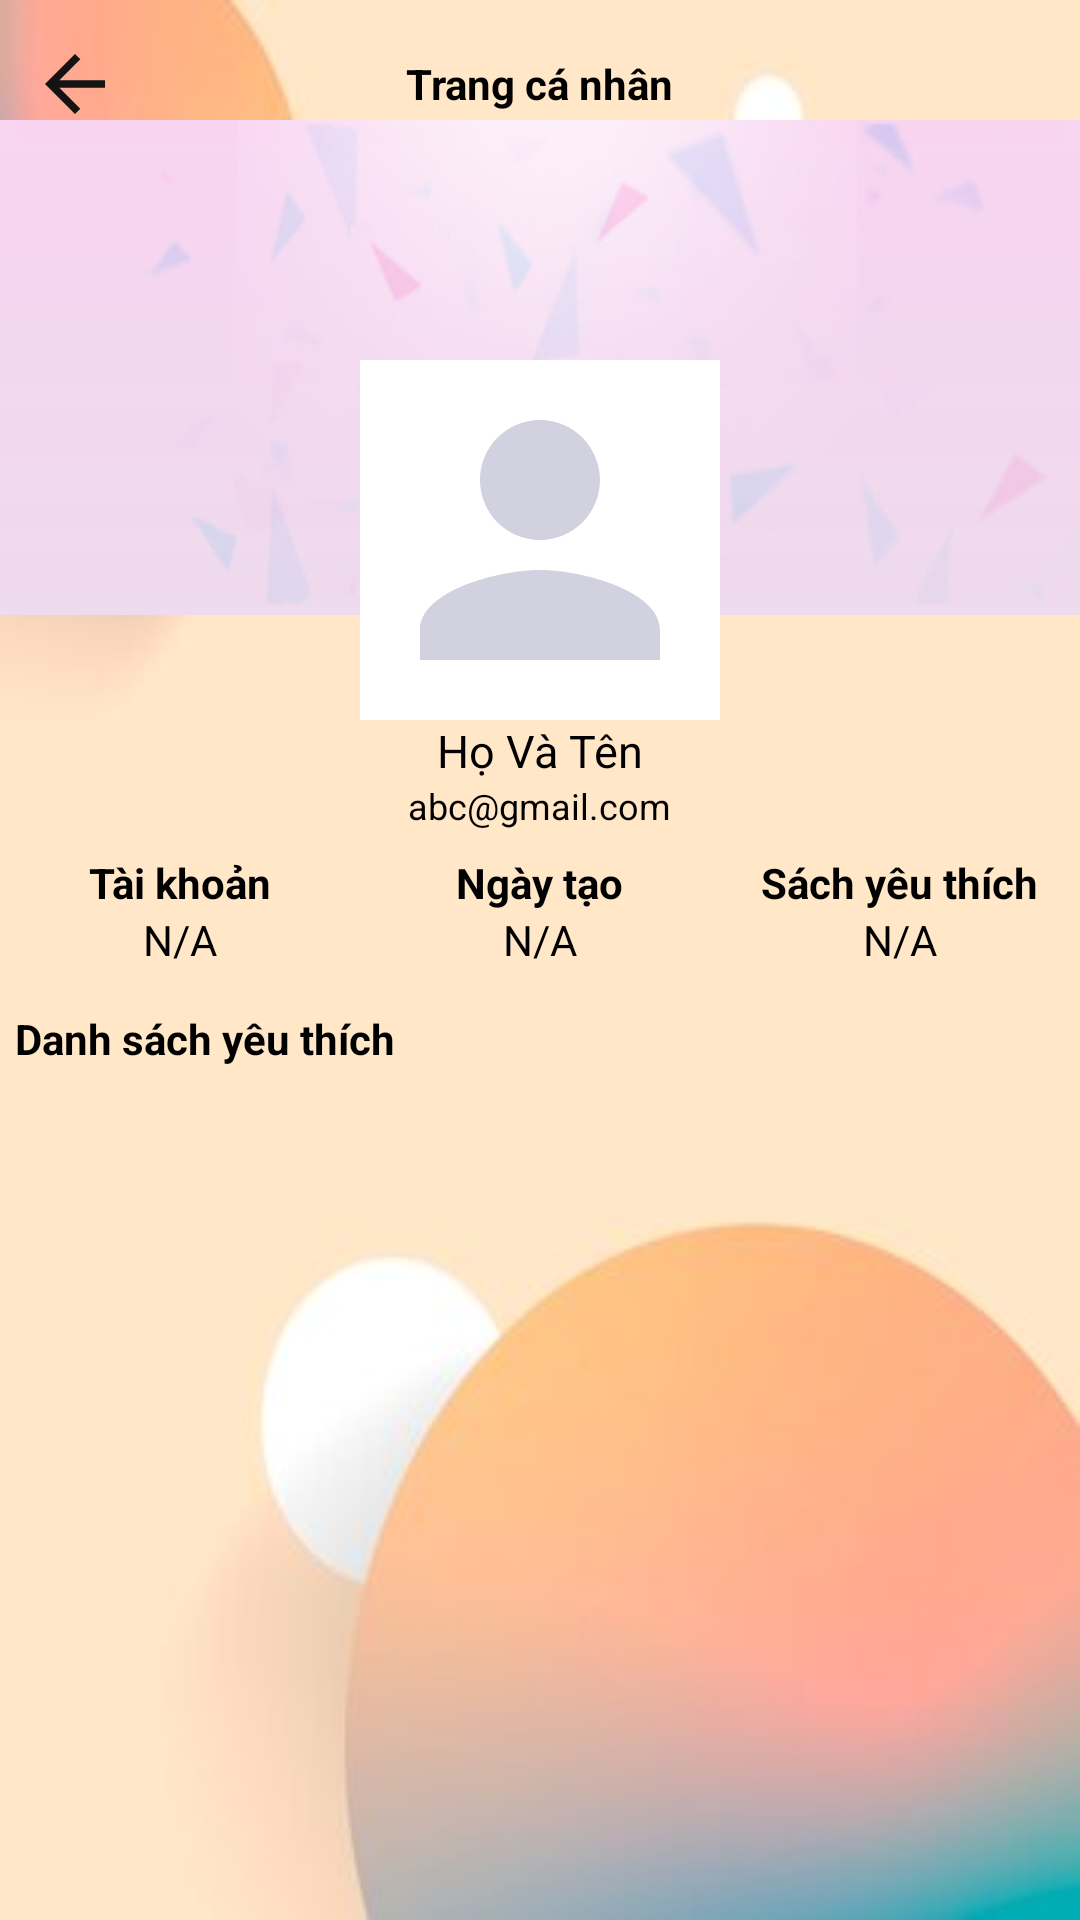

Layout XML and referenced resources for this Android screen:
<!-- AndroidManifest.xml: application theme Theme.MaterialComponents.Light.NoActionBar -->
<!-- res/layout/activity_profile.xml -->
<?xml version="1.0" encoding="utf-8"?>
<RelativeLayout xmlns:android="http://schemas.android.com/apk/res/android"
    xmlns:app="http://schemas.android.com/apk/res-auto"
    xmlns:tools="http://schemas.android.com/tools"
    android:layout_width="match_parent"
    android:layout_height="match_parent"
    tools:context=".activity.ProfileActivity"
    android:background="@drawable/bground">

    <View
        android:layout_width="match_parent"
        android:layout_height="165dp"
        android:layout_marginTop="40dp"
        android:background="@drawable/anhbia"/>


    <RelativeLayout
        android:id="@+id/toolbarRl"
        android:layout_width="match_parent"
        android:layout_height="?actionBarSize">
        
        <ImageButton
            android:id="@+id/backBtn"
            android:layout_width="wrap_content"
            android:layout_height="wrap_content"
            android:layout_centerVertical="true"
            android:layout_marginStart="10dp"
            android:background="@android:color/transparent"
            android:src="@drawable/ic_back_pro"/>

        <TextView
            android:id="@+id/titleTv"
            android:layout_width="wrap_content"
            android:layout_height="wrap_content"
            android:layout_centerInParent="true"
            android:text="Trang cá nhân"
            android:textColor="@color/black"
            android:textStyle="bold" />

        <ImageButton
            android:id="@+id/profileEditBtn"
            android:layout_width="wrap_content"
            android:layout_height="wrap_content"
            android:layout_alignParentEnd="true"
            android:layout_centerVertical="true"
            android:layout_marginEnd="10dp"
            android:background="@android:color/transparent"
            android:src="@drawable/baseline_edit_24"/>
    </RelativeLayout>
    <View
        android:layout_width="match_parent"
        android:layout_height="match_parent"
        android:layout_marginTop="180dp"/>
    <com.google.android.material.imageview.ShapeableImageView
        android:id="@+id/profileTv"
        android:layout_centerHorizontal="true"
        android:layout_marginTop="120dp"
        android:background="@color/white"
        android:scaleType="centerCrop"
        android:src="@drawable/ic_person_pro"
        android:layout_width="120dp"
        android:layout_height="120dp"/>
    <TextView
        android:id="@+id/nameTv"
        android:layout_width="wrap_content"
        android:layout_height="wrap_content"
        android:layout_below="@id/profileTv"
        android:text="Họ Và Tên"
        android:layout_centerHorizontal="true"
        android:textColor="@color/black"
        android:textSize="15sp"/>
    <TextView
        android:id="@+id/emailTv"
        android:layout_width="wrap_content"
        android:layout_height="wrap_content"
        android:layout_below="@id/nameTv"
        android:layout_centerHorizontal="true"
        android:textColor="@color/black"
        android:text="abc@gmail.com"
        android:textSize="12sp"/>
    <LinearLayout
        android:id="@+id/detailsLL"
        android:layout_width="match_parent"
        android:layout_height="wrap_content"
        android:orientation="horizontal"
        android:layout_below="@id/emailTv"
        android:layout_marginTop="8dp">
        <LinearLayout
            android:layout_width="0dp"
            android:layout_height="wrap_content"
            android:layout_weight="1"
            android:gravity="center"
            android:orientation="vertical">
            <TextView
                android:text="Tài khoản"
                android:layout_width="wrap_content"
                android:layout_height="wrap_content"
                android:textColor="@color/black"
                android:textStyle="bold"/>
            <TextView
                android:id="@+id/accountTypeTv"
                android:text="N/A"
                android:layout_width="wrap_content"
                android:layout_height="wrap_content"
                android:textColor="@color/black"/>
        </LinearLayout>
        <LinearLayout
            android:layout_width="0dp"
            android:layout_height="wrap_content"
            android:layout_weight="1"
            android:gravity="center"
            android:orientation="vertical">
            <TextView
                android:text="Ngày tạo"
                android:layout_width="wrap_content"
                android:layout_height="wrap_content"
                android:textColor="@color/black"
                android:textStyle="bold"/>
            <TextView
                android:id="@+id/memberDate"
                android:text="N/A"
                android:layout_width="wrap_content"
                android:layout_height="wrap_content"
                android:textColor="@color/black"/>
        </LinearLayout>
        <LinearLayout
            android:layout_width="0dp"
            android:layout_height="wrap_content"
            android:layout_weight="1"
            android:gravity="center"
            android:orientation="vertical">
            <TextView
                android:text="Sách yêu thích"
                android:layout_width="wrap_content"
                android:layout_height="wrap_content"
                android:textColor="@color/black"
                android:textStyle="bold"/>
            <TextView
                android:id="@+id/favoriteCount"
                android:text="N/A"
                android:layout_width="wrap_content"
                android:layout_height="wrap_content"
                android:textColor="@color/black"/>
        </LinearLayout>

    </LinearLayout>
    <View
        android:id="@+id/view1"
        android:layout_marginTop="8dp"
        android:layout_width="match_parent"
        android:layout_height="1dp"
        android:layout_below="@id/detailsLL"/>
    <TextView
        android:id="@+id/favoriteLabelTv"
        android:layout_width="wrap_content"
        android:layout_height="wrap_content"
        android:layout_below="@id/view1"
        android:text="Danh sách yêu thích"
        android:padding="5dp"
        android:textColor="@color/black"
        android:textStyle="bold"/>

    <androidx.recyclerview.widget.RecyclerView
        android:id="@+id/booksRv"
        android:layout_width="match_parent"
        android:layout_height="match_parent"
        android:layout_below="@id/favoriteLabelTv"
        app:layoutManager="androidx.recyclerview.widget.LinearLayoutManager"
        tools:listitem="@layout/row_pdf_favorite"/>
</RelativeLayout>
<!-- res/layout/row_pdf_favorite.xml (included above) -->
<?xml version="1.0" encoding="utf-8"?>
<androidx.cardview.widget.CardView xmlns:android="http://schemas.android.com/apk/res/android"
    android:layout_width="match_parent"
    android:layout_height="140dp"
    xmlns:app="http://schemas.android.com/apk/res-auto"
    android:layout_marginBottom="5dp"
    app:cardBackgroundColor="@color/white"
    app:cardCornerRadius="5dp"
    app:cardElevation="0dp"
    app:contentPadding="5dp">

    <RelativeLayout
        android:layout_width="match_parent"
        android:layout_height="wrap_content">

        <RelativeLayout
            android:id="@+id/pdfRl"
            android:layout_width="100dp"
            android:layout_height="140dp"
            android:layout_marginEnd="5dp"
            android:background="#d1d1e0">
            <com.github.barteksc.pdfviewer.PDFView
                android:id="@+id/pdfView"
                android:layout_width="match_parent"
                android:layout_height="match_parent"/>

            <ProgressBar
                android:id="@+id/progressBar"
                android:layout_width="match_parent"
                android:layout_height="match_parent"/>
        </RelativeLayout>

        <TextView
            android:id="@+id/titleTv"
            style="@style/TextAppearance.MaterialComponents.Headline6"
            android:layout_width="match_parent"
            android:layout_height="wrap_content"
            android:layout_marginEnd="5dp"
            android:layout_toEndOf="@id/pdfRl"
            android:maxLines="1"
            android:text="Tiêu đề sách"/>

        <TextView
            android:id="@+id/descriptionTv"
            style="@style/TextAppearance.MaterialComponents.Body2"
            android:layout_width="match_parent"
            android:layout_height="wrap_content"
            android:layout_below="@id/titleTv"
            android:layout_marginBottom="8dp"
            android:layout_toEndOf="@id/pdfRl"
            android:ellipsize="end"
            android:maxLines="4"
            android:text="Mô tả sách"/>
    </RelativeLayout>

</androidx.cardview.widget.CardView>
<!-- resources referenced by this layout -->
<resources>
  <!-- drawable anhbia: png bitmap (drawable, 25663 bytes) -->
  <!-- drawable bground: jpg bitmap (drawable, 7044 bytes) -->
  <!-- drawable ic_back_pro (drawable) -->
  <vector android:autoMirrored="true" android:height="30dp"
      android:tint="#131313" android:viewportHeight="24"
      android:viewportWidth="24" android:width="30dp" xmlns:android="http://schemas.android.com/apk/res/android">
      <path android:fillColor="@android:color/white" android:pathData="M20,11H7.83l5.59,-5.59L12,4l-8,8 8,8 1.41,-1.41L7.83,13H20v-2z"/>
  </vector>
  <!-- drawable ic_person_pro (drawable) -->
  <vector android:height="24dp" android:tint="#D1D1E0"
      android:viewportHeight="24" android:viewportWidth="24"
      android:width="24dp" xmlns:android="http://schemas.android.com/apk/res/android">
      <path android:fillColor="@android:color/white" android:pathData="M12,12c2.21,0 4,-1.79 4,-4s-1.79,-4 -4,-4 -4,1.79 -4,4 1.79,4 4,4zM12,14c-2.67,0 -8,1.34 -8,4v2h16v-2c0,-2.66 -5.33,-4 -8,-4z"/>
  </vector>
  <!-- not gathered from this repository: default colours our renderer supplied (Android Studio template values) -->
  <color name="black">#FF000000</color>
  <color name="white">#FFFFFFFF</color>
</resources>
